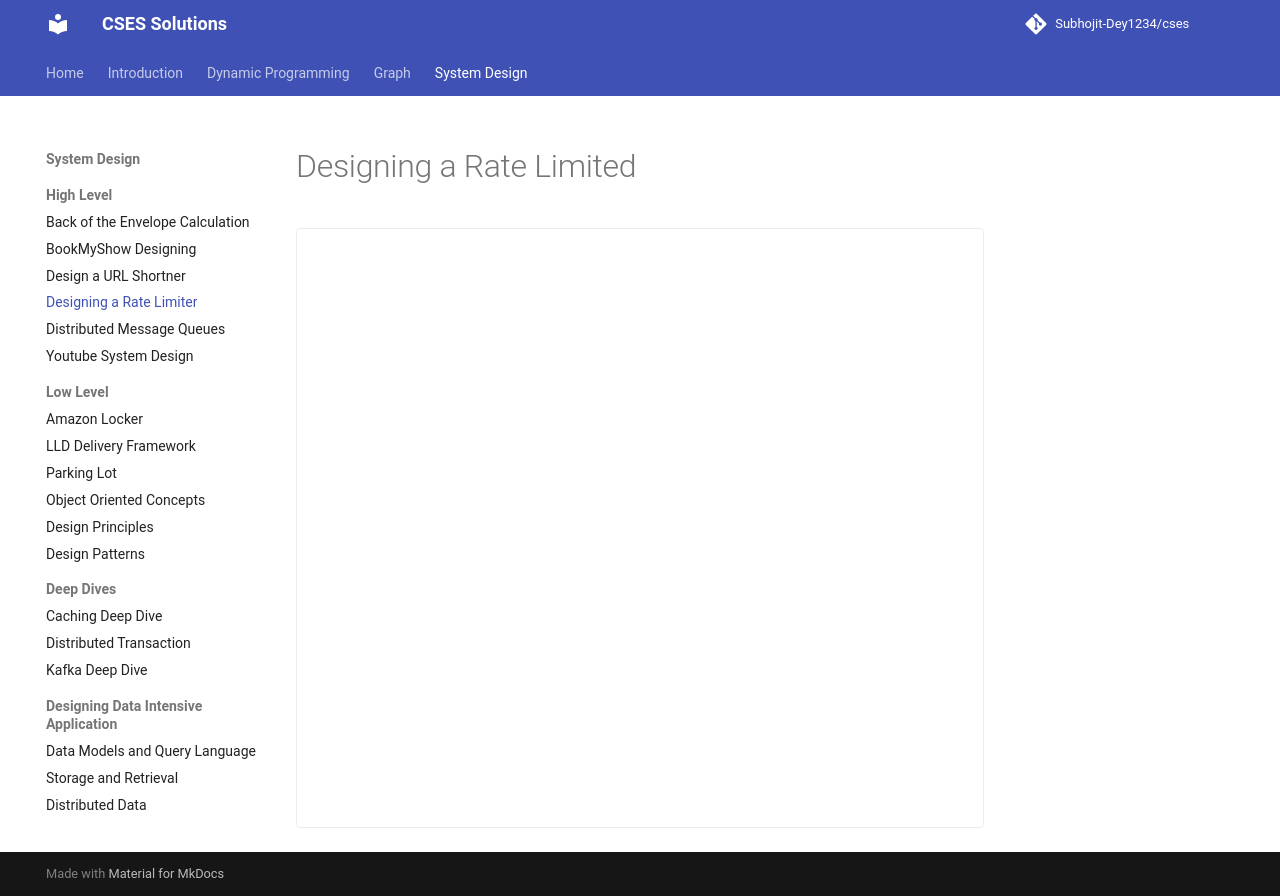

repository: sdey09/blog · page: high-level-system-design-interview/designing-a-rate-limited/index.html · generator: mkdocs

# Designing a Rate Limited

<div class="excalidraw-embed" data-src="assets/excalidraw/high-level-system-design-interview/designing-a-rate-limited.json"></div>
